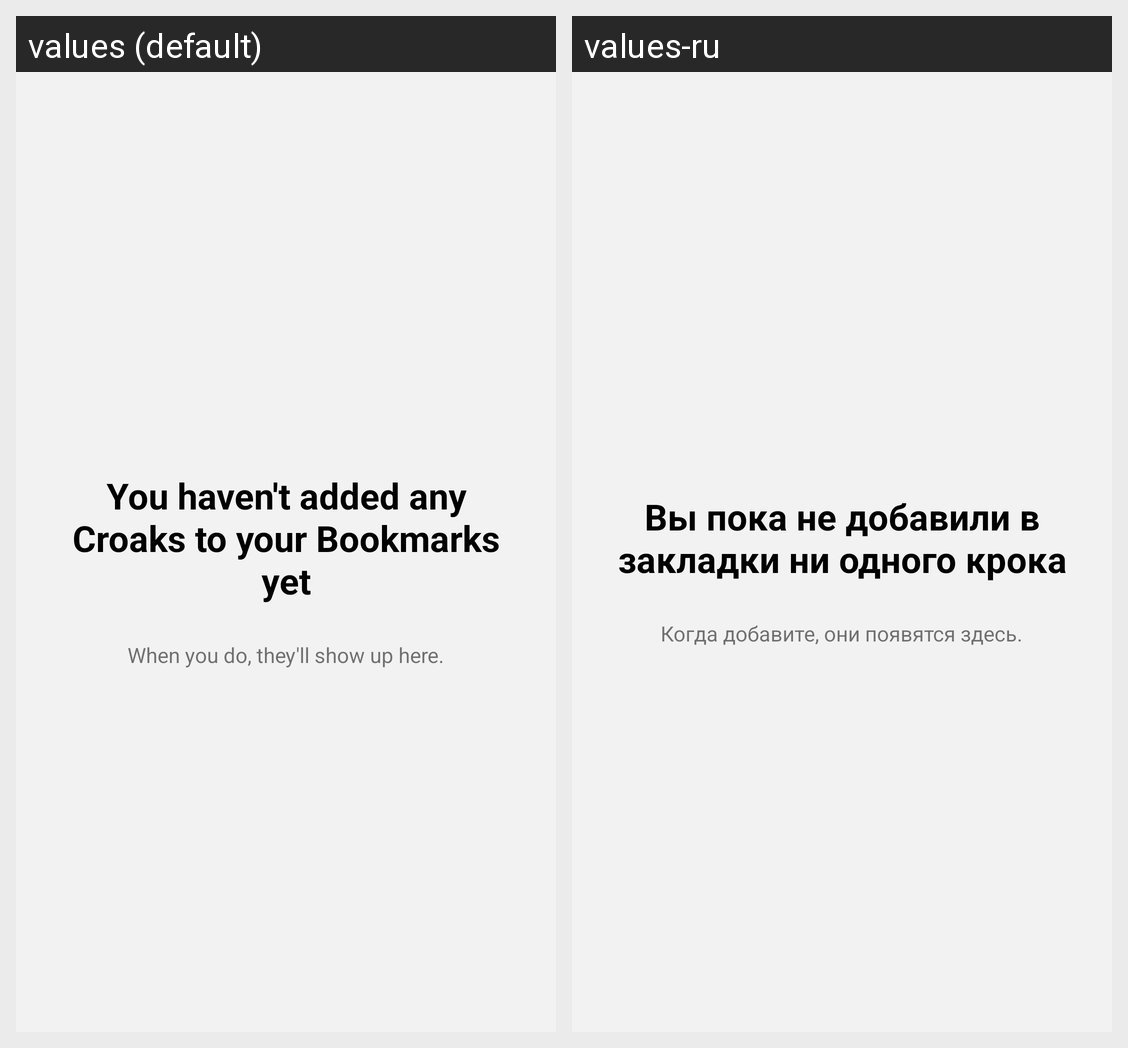

Locale-by-locale string values for the Android screen shown in this grid:
Android screen res/layout/fragment_bookmarks.xml rendered under 2 locales, left to right: values (default), values-ru. Device: Nexus 5 (rendered at 1080×1920; each locale shown at half size, 540×960, under a caption strip naming it); theme GreenTheme.
Strings drawn on this screen, with the default value and each locale's value (text and hints the layout hard-codes, and strings that could not be matched under every locale, appear in the picture but are not listed):

no_bookmarks_text
  values: You haven't added any Croaks to your Bookmarks yet
  values-ru: Вы пока не добавили в закладки ни одного крока

bookmarks_showing_text_hint
  values: When you do, they'll show up here.
  values-ru: Когда добавите, они появятся здесь.
